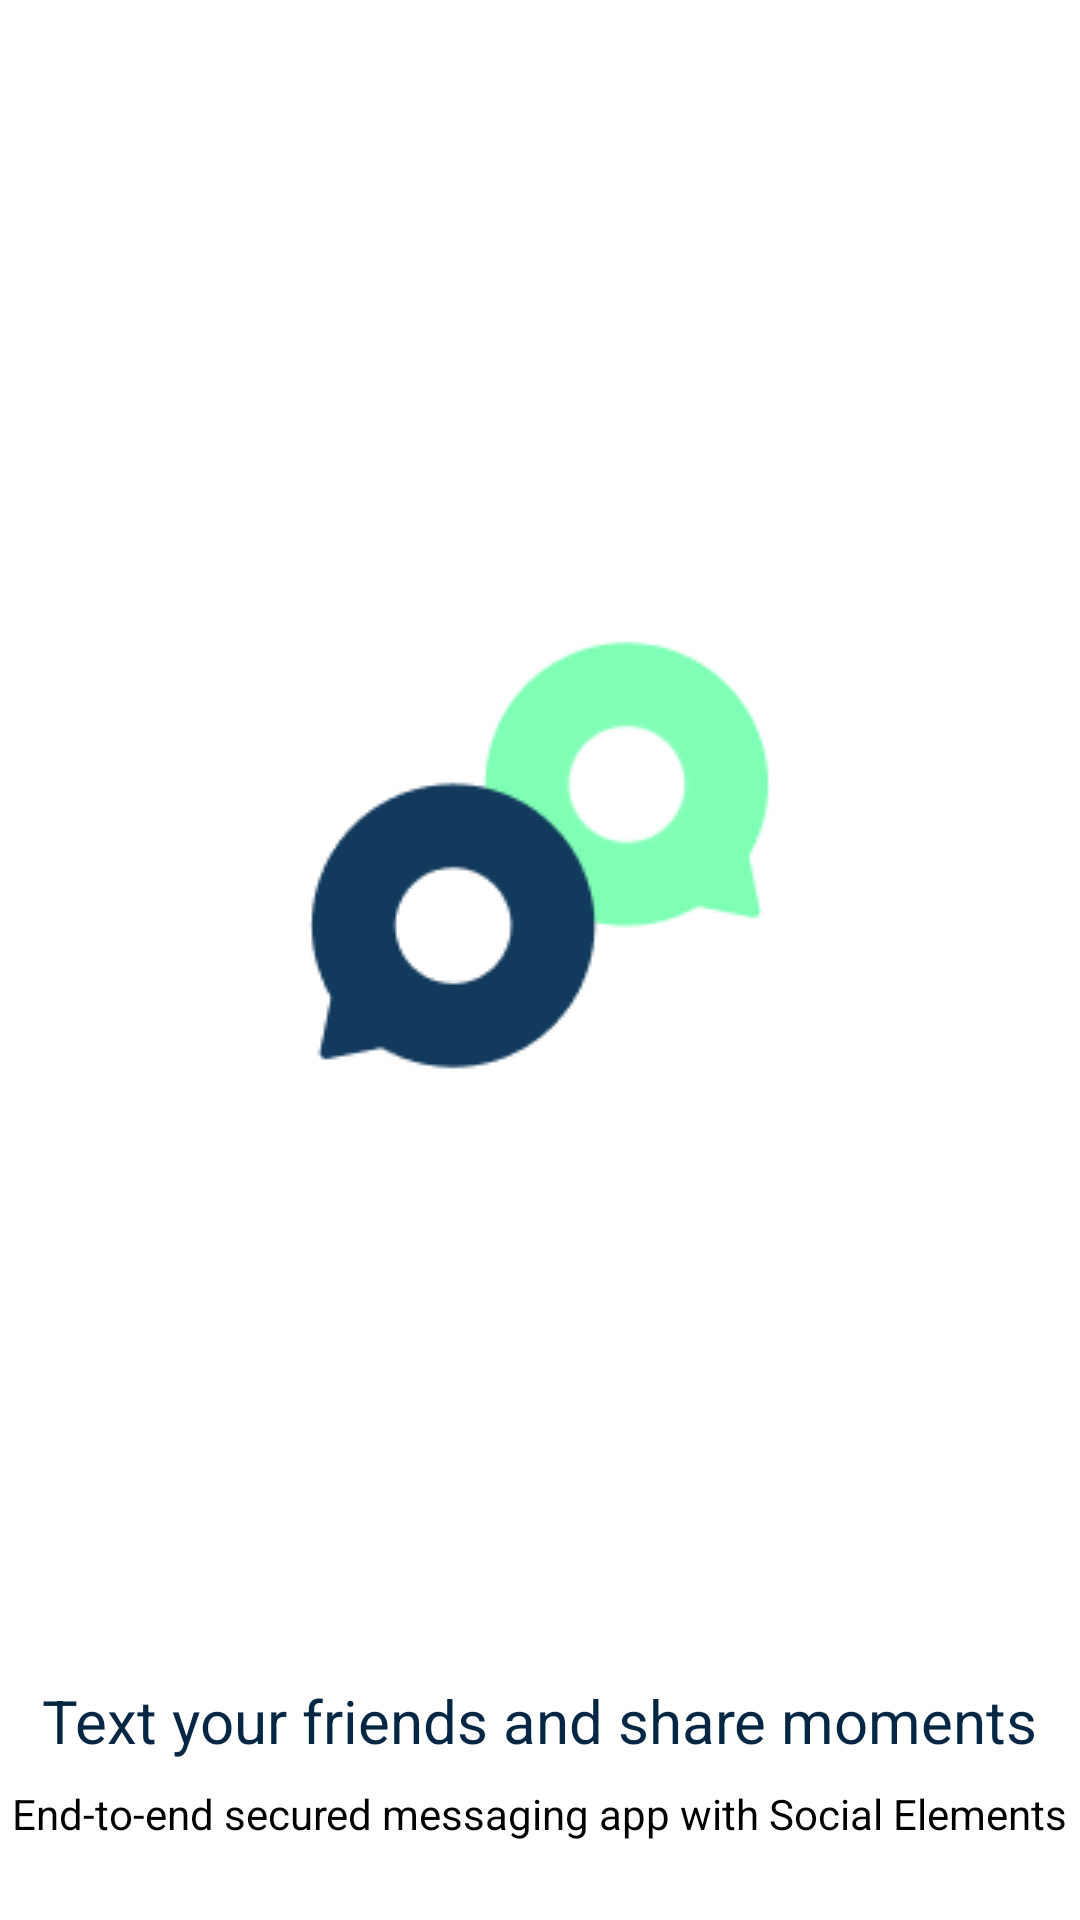

The Android layout XML behind this screen, and the referenced resources:
<!-- AndroidManifest.xml: application theme Theme.Moments -->
<!-- res/layout/activity_splash.xml -->
<?xml version="1.0" encoding="utf-8"?>
<androidx.coordinatorlayout.widget.CoordinatorLayout xmlns:android="http://schemas.android.com/apk/res/android"
    xmlns:app="http://schemas.android.com/apk/res-auto"
    xmlns:tools="http://schemas.android.com/tools"
    android:layout_width="match_parent"
    android:layout_height="match_parent"
    tools:context=".activities.SplashActivity">

    <RelativeLayout
        android:layout_width="match_parent"
        android:layout_height="match_parent">

        <androidx.appcompat.widget.AppCompatImageView
            android:id="@+id/ivHomeLogo"
            android:layout_width="wrap_content"
            android:layout_height="wrap_content"
            android:layout_centerHorizontal="true"
            android:layout_marginTop="210dp"
            app:srcCompat="@drawable/homelogo" />

        <androidx.appcompat.widget.AppCompatTextView
            android:id="@+id/tvTextYourFriends"
            android:layout_width="wrap_content"
            android:layout_height="wrap_content"
            android:layout_below="@id/ivHomeLogo"
            android:layout_centerHorizontal="true"
            android:layout_marginTop="200dp"
            android:text="@string/text_your_friends"
            android:textColor="#062743"
            android:textSize="@dimen/text_regular_3x" />

        <androidx.appcompat.widget.AppCompatTextView
            android:id="@+id/tvEnd"
            android:layout_width="wrap_content"
            android:layout_height="wrap_content"
            android:layout_below="@id/tvTextYourFriends"
            android:layout_centerHorizontal="true"
            android:layout_marginTop="@dimen/margin_medium"
            android:text="@string/end_to_end_secured"
            android:textSize="@dimen/text_regular" />


        <androidx.appcompat.widget.AppCompatButton
            android:id="@+id/btnSignUp"
            android:layout_width="@dimen/button_width"
            android:layout_height="@dimen/margin_xxlarge"
            android:layout_below="@id/tvEnd"
            android:layout_alignStart="@id/tvEnd"
            android:layout_marginStart="@dimen/margin_medium_2"
            android:layout_marginTop="@dimen/margin_xxlarge"
            android:background="@drawable/background_sign_up_button"
            android:text="Sign Up"
            android:textAllCaps="false"
            android:textColor="#113A5D" />

        <androidx.appcompat.widget.AppCompatButton
            android:id="@+id/btnLogin"
            android:layout_width="@dimen/button_width"
            android:layout_height="@dimen/margin_xxlarge"
            android:layout_alignTop="@id/btnSignUp"
            android:layout_marginStart="@dimen/margin_xxlarge"
            android:layout_toEndOf="@id/btnSignUp"
            android:background="@drawable/background_login_button"
            android:text="Login"
            android:textAllCaps="false"
            android:textColor="@color/white" />


    </RelativeLayout>


</androidx.coordinatorlayout.widget.CoordinatorLayout>
<!-- resources referenced by this layout -->
<resources>
  <color name="white">#FFFFFFFF</color>
  <dimen name="button_width">147dp</dimen>
  <dimen name="margin_medium">8dp</dimen>
  <dimen name="margin_medium_2">16dp</dimen>
  <dimen name="margin_xxlarge">48dp</dimen>
  <dimen name="text_regular">14sp</dimen>
  <dimen name="text_regular_3x">20sp</dimen>
  <!-- drawable background_login_button (drawable) -->
  <?xml version="1.0" encoding="utf-8"?>
  <shape xmlns:android="http://schemas.android.com/apk/res/android">
      <solid
          android:color="#113A5D"/>
  
      <corners
          android:radius="4dp"/>
  
  </shape>
  <!-- drawable background_sign_up_button (drawable) -->
  <?xml version="1.0" encoding="utf-8"?>
  <shape xmlns:android="http://schemas.android.com/apk/res/android">
  
      <solid
          android:color="@color/white" />
      <stroke
          android:color="#113A5D"
          android:width="2dp"/>
  
      <corners
          android:radius="4dp"/>
  
  </shape>
  <!-- drawable homelogo: png bitmap (drawable, 8860 bytes) -->
  <string name="end_to_end_secured">End-to-end secured messaging app with Social Elements</string>
  <string name="text_your_friends">Text your friends and share moments</string>
</resources>
